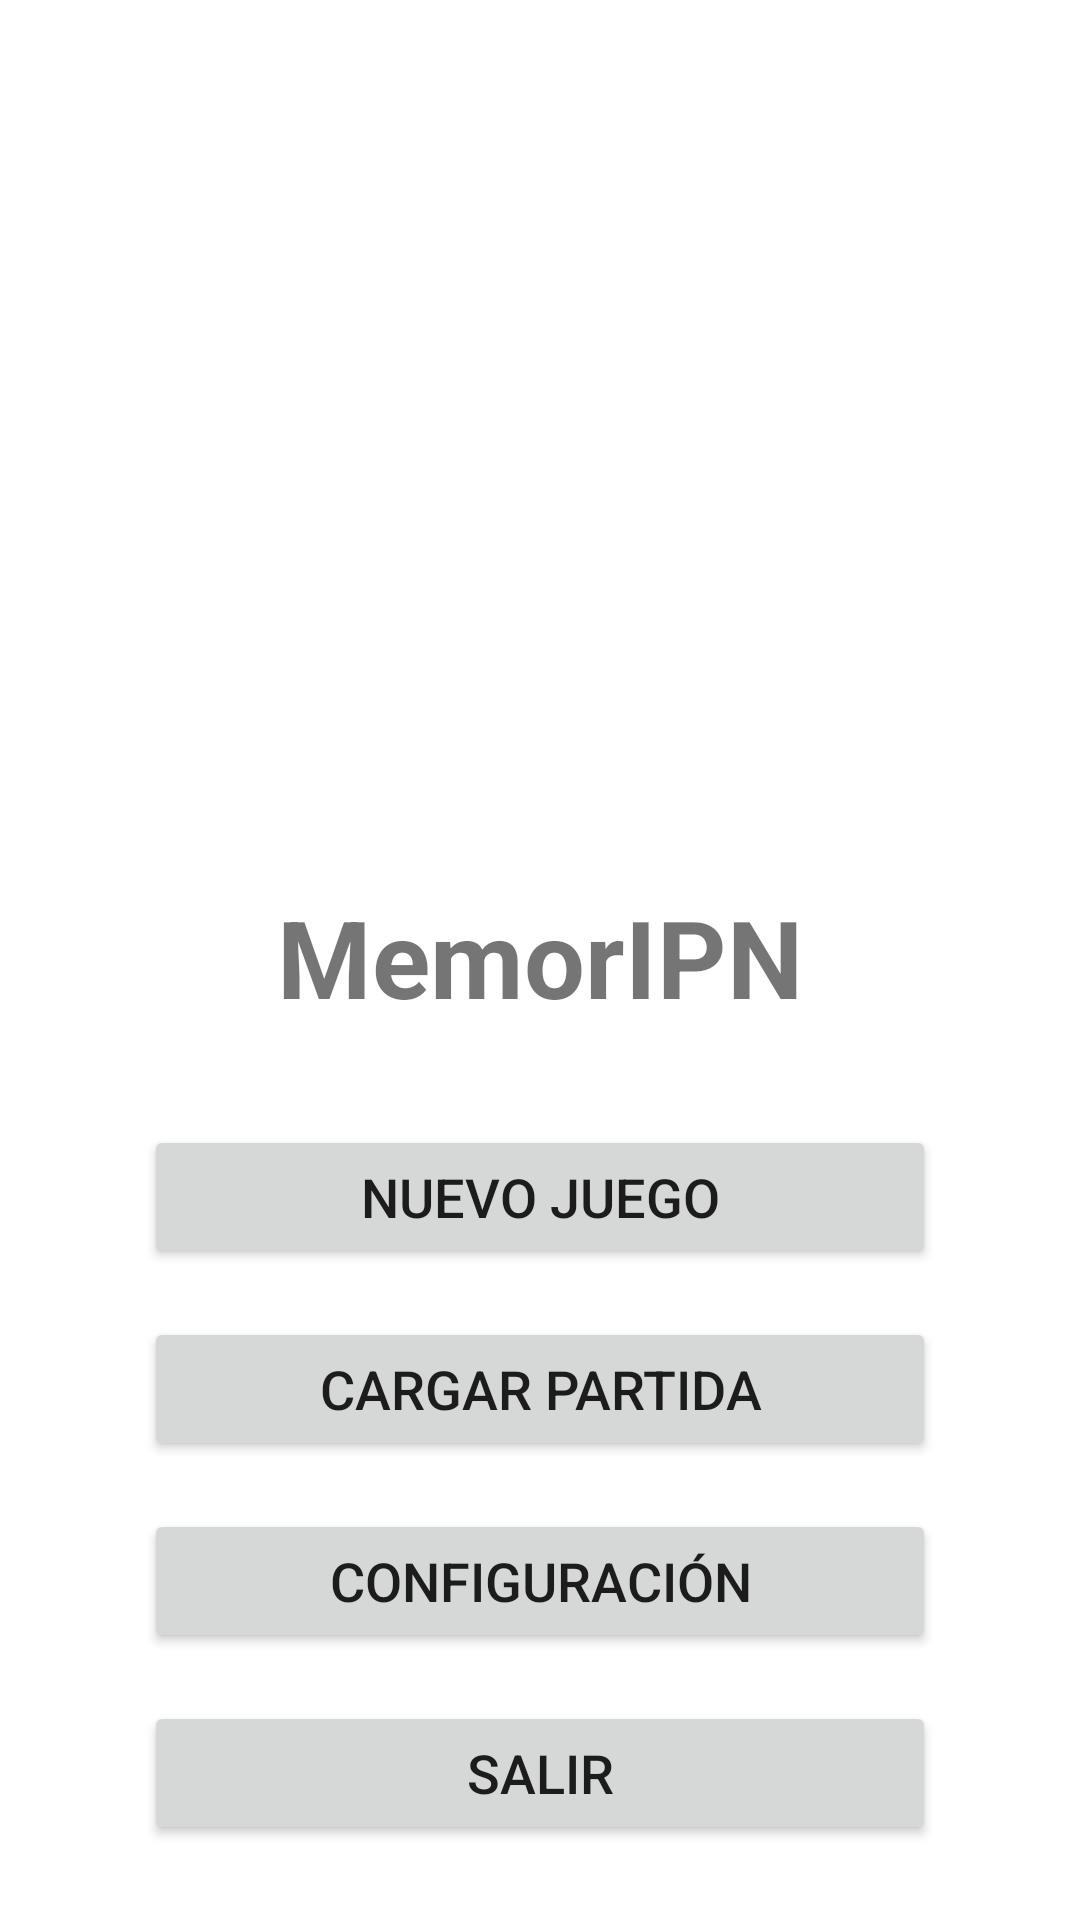

Here is an Android app screen rendered from its layout file. Give the layout XML and the strings, colors and styles it references.
<!-- AndroidManifest.xml: application theme Theme.MemorIPN -->
<!-- res/layout/activity_main.xml -->
<?xml version="1.0" encoding="utf-8"?>
<androidx.constraintlayout.widget.ConstraintLayout xmlns:android="http://schemas.android.com/apk/res/android"
    xmlns:app="http://schemas.android.com/apk/res-auto"
    xmlns:tools="http://schemas.android.com/tools"
    android:layout_width="match_parent"
    android:layout_height="match_parent"
    android:padding="16dp"
    tools:context=".MainActivity">

    <ImageView
        android:id="@+id/imgLogo"
        android:layout_width="0dp"
        android:layout_height="0dp"
        android:layout_marginTop="32dp"
        android:layout_marginBottom="48dp"
        android:contentDescription="@string/app_logo"
        android:src="@drawable/ic_launcher_foreground"
        app:layout_constraintBottom_toTopOf="@+id/btnNewGame"
        app:layout_constraintEnd_toEndOf="parent"
        app:layout_constraintStart_toStartOf="parent"
        app:layout_constraintTop_toTopOf="parent"
        app:layout_constraintHeight_percent="0.3" />

    <TextView
        android:id="@+id/tvTitle"
        android:layout_width="wrap_content"
        android:layout_height="wrap_content"
        android:layout_marginTop="16dp"
        android:text="@string/app_name"
        android:textSize="36sp"
        android:textStyle="bold"
        app:layout_constraintEnd_toEndOf="parent"
        app:layout_constraintStart_toStartOf="parent"
        app:layout_constraintTop_toBottomOf="@+id/imgLogo" />

    <Button
        android:id="@+id/btnNewGame"
        android:layout_width="0dp"
        android:layout_height="wrap_content"
        android:layout_marginTop="32dp"
        android:layout_marginStart="32dp"
        android:layout_marginEnd="32dp"
        android:text="@string/new_game"
        android:textSize="18sp"
        app:layout_constraintEnd_toEndOf="parent"
        app:layout_constraintStart_toStartOf="parent"
        app:layout_constraintTop_toBottomOf="@+id/tvTitle" />

    <Button
        android:id="@+id/btnLoadGame"
        android:layout_width="0dp"
        android:layout_height="wrap_content"
        android:layout_marginTop="16dp"
        android:layout_marginStart="32dp"
        android:layout_marginEnd="32dp"
        android:text="@string/load_game"
        android:textSize="18sp"
        app:layout_constraintEnd_toEndOf="parent"
        app:layout_constraintStart_toStartOf="parent"
        app:layout_constraintTop_toBottomOf="@+id/btnNewGame" />

    <Button
        android:id="@+id/btnSettings"
        android:layout_width="0dp"
        android:layout_height="wrap_content"
        android:layout_marginTop="16dp"
        android:layout_marginStart="32dp"
        android:layout_marginEnd="32dp"
        android:text="@string/settings"
        android:textSize="18sp"
        app:layout_constraintEnd_toEndOf="parent"
        app:layout_constraintStart_toStartOf="parent"
        app:layout_constraintTop_toBottomOf="@+id/btnLoadGame" />

    <Button
        android:id="@+id/btnExit"
        android:layout_width="0dp"
        android:layout_height="wrap_content"
        android:layout_marginTop="16dp"
        android:layout_marginStart="32dp"
        android:layout_marginEnd="32dp"
        android:text="@string/exit"
        android:textSize="18sp"
        app:layout_constraintEnd_toEndOf="parent"
        app:layout_constraintStart_toStartOf="parent"
        app:layout_constraintTop_toBottomOf="@+id/btnSettings" />

    <TextView
        android:id="@+id/tvCredits"
        android:layout_width="wrap_content"
        android:layout_height="wrap_content"
        android:layout_marginBottom="16dp"
        android:text="@string/credits"
        android:textSize="12sp"
        app:layout_constraintBottom_toBottomOf="parent"
        app:layout_constraintEnd_toEndOf="parent"
        app:layout_constraintStart_toStartOf="parent" />

</androidx.constraintlayout.widget.ConstraintLayout>
<!-- resources referenced by this layout -->
<resources>
  <string name="app_logo">Logo de la aplicación</string>
  <string name="app_name">MemorIPN</string>
  <string name="credits">© 2025 - MemorIPN - ESCOM-IPN</string>
  <string name="exit">Salir</string>
  <string name="load_game">Cargar Partida</string>
  <string name="new_game">Nuevo Juego</string>
  <string name="settings">Configuración</string>
  <style name="Theme.MemorIPN" parent="Theme.MaterialComponents.DayNight.NoActionBar">
          
          <item name="android:statusBarColor">?attr/colorPrimaryVariant</item>
      </style>
</resources>
